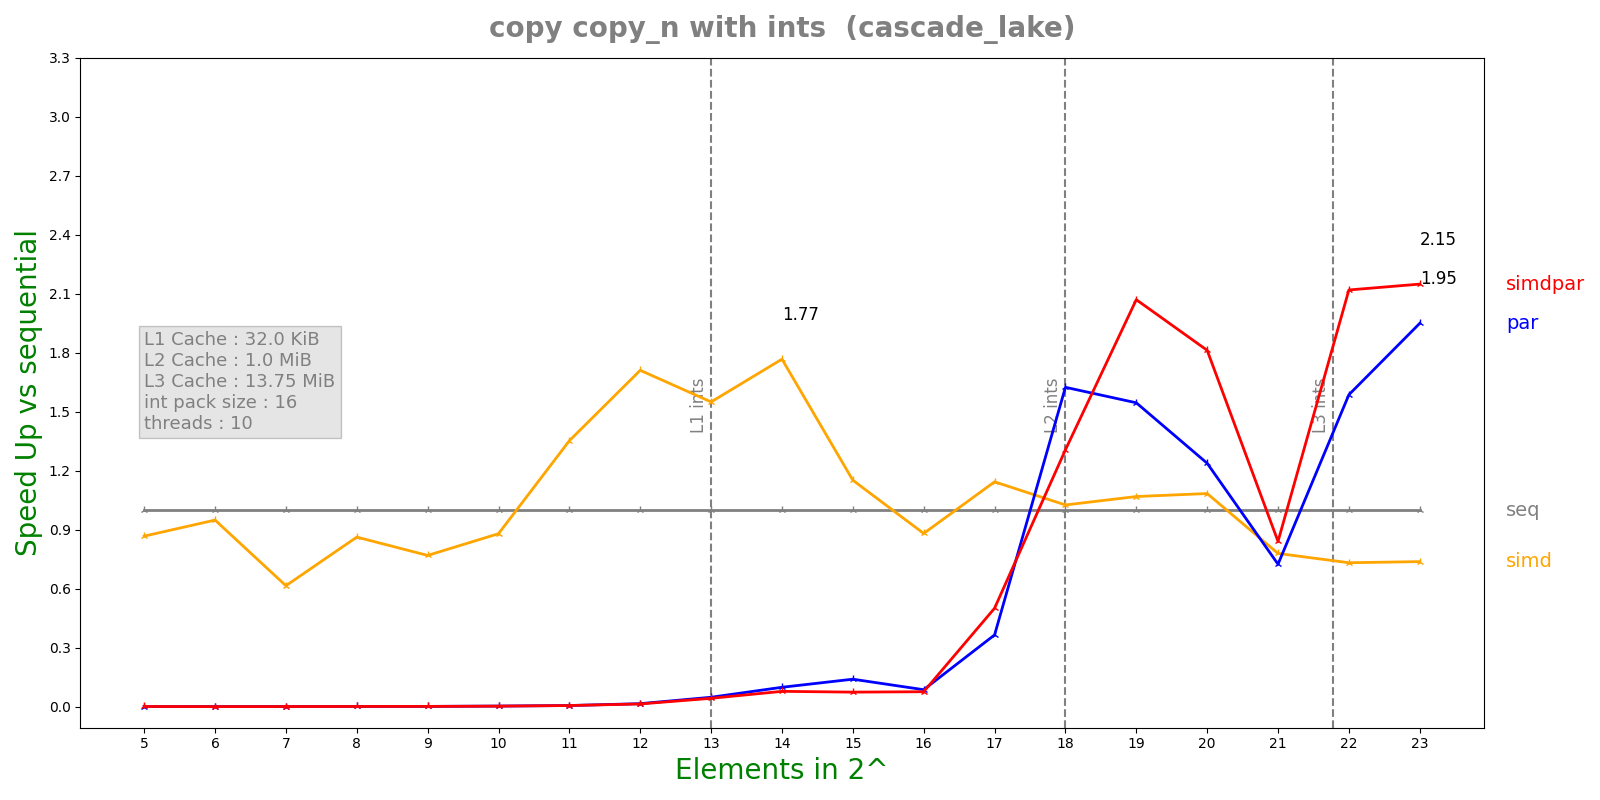

The file beside this chart, header and first rows:
n, lane, threads, seq, simd, par, simdpar
5, 16, 10, 5.945e-08, 6.851e-08, 5.16793e-05, 3.92129e-05
6, 16, 10, 3.621e-08, 3.814e-08, 3.9189e-05, 3.95796e-05
7, 16, 10, 4.468e-08, 7.257e-08, 3.83051e-05, 3.77062e-05
8, 16, 10, 6.195e-08, 7.18e-08, 3.73356e-05, 3.73064e-05
9, 16, 10, 6.991e-08, 9.083e-08, 3.68412e-05, 3.6349e-05
10, 16, 10, 1.2674e-07, 1.44e-07, 3.5161e-05, 3.89372e-05
11, 16, 10, 2.388e-07, 1.765e-07, 3.76449e-05, 3.7679e-05
12, 16, 10, 5.7202e-07, 3.3432e-07, 3.61306e-05, 3.98213e-05
13, 16, 10, 1.73956e-06, 1.1221e-06, 3.59311e-05, 4.03508e-05
14, 16, 10, 3.64874e-06, 2.06416e-06, 3.67796e-05, 4.64927e-05
15, 16, 10, 5.34644e-06, 4.64092e-06, 3.81203e-05, 7.17855e-05
16, 16, 10, 9.9042e-06, 1.1236e-05, 0.000114, 0.0001294
17, 16, 10, 3.73811e-05, 3.26784e-05, 0.0001023, 7.4607e-05
18, 16, 10, 0.0001057, 0.000103, 6.50541e-05, 8.0886e-05
19, 16, 10, 0.0002144, 0.0002005, 0.0001387, 0.0001036
20, 16, 10, 0.0004659, 0.0004296, 0.0003762, 0.000257
21, 16, 10, 0.0009422, 0.001209, 0.0013, 0.00112
22, 16, 10, 0.001992, 0.00272, 0.001255, 0.0009398
23, 16, 10, 0.004065, 0.005507, 0.002085, 0.001891
